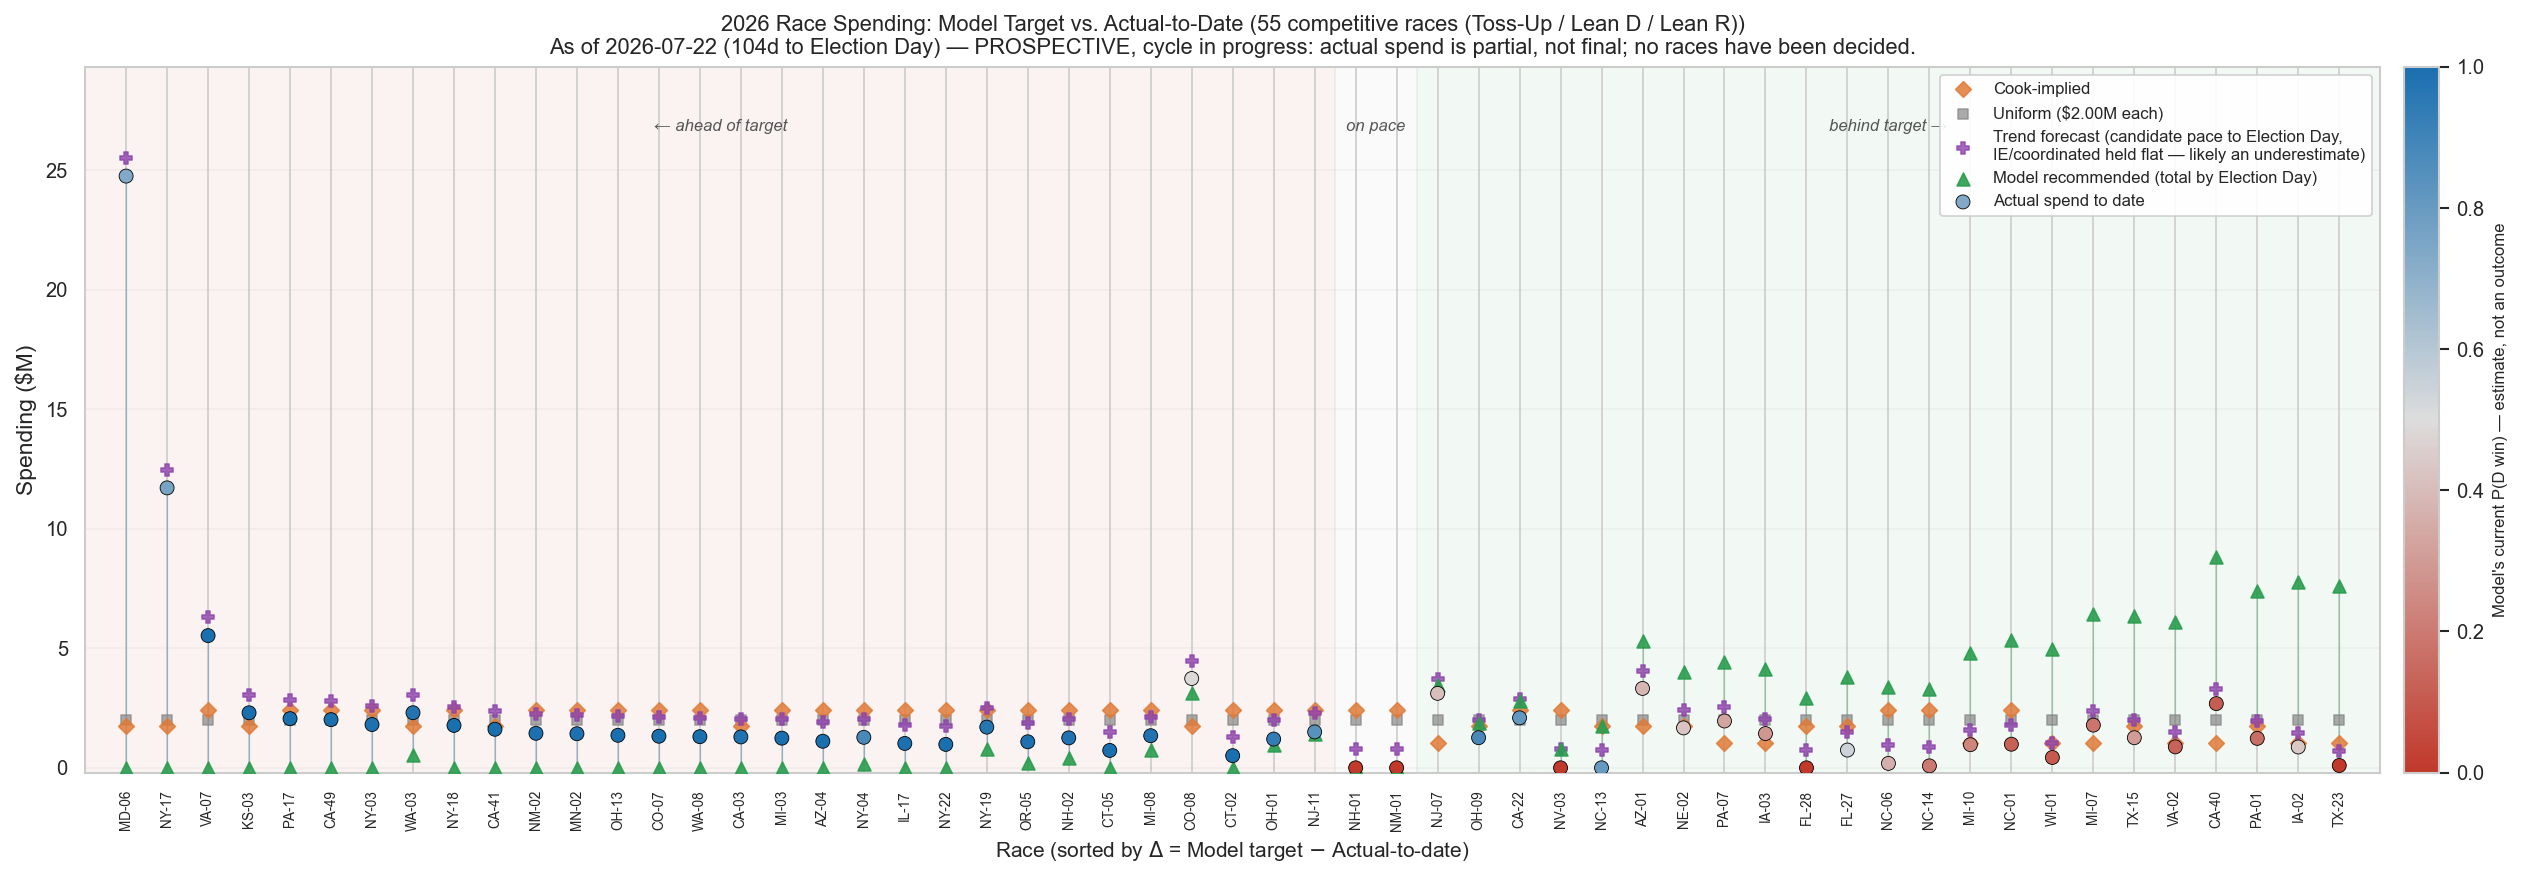

The file beside this chart, header and first rows:
district_id, cook_rating, actual_m, forecast_m, model_m, cook_m, uniform_m, p_win, delta_m, rank
MD-06, Toss-Up, 24.75, 25.49, 0.0, 1.742, 1.996, 0.7324, -24.75, 0
NY-17, Toss-Up, 11.71, 12.46, 0.0, 1.742, 1.996, 0.7597, -11.71, 1
VA-07, Lean D, 5.529, 6.316, 0.0, 2.439, 1.996, 0.9988, -5.529, 2
KS-03, Toss-Up, 2.302, 3.05, 0.0, 1.742, 1.996, 0.9981, -2.302, 3
PA-17, Lean D, 2.057, 2.843, 0.0, 2.439, 1.996, 0.9988, -2.057, 4
CA-49, Lean D, 2.016, 2.802, 0.0, 2.439, 1.996, 0.9971, -2.016, 5
NY-03, Lean D, 1.811, 2.598, 0.0, 2.439, 1.996, 0.9903, -1.811, 6
WA-03, Toss-Up, 2.304, 3.053, 0.5286, 1.742, 1.996, 0.9765, -1.776, 7
NY-18, Lean D, 1.774, 2.561, 0.0, 2.439, 1.996, 0.9992, -1.774, 8
CA-41, Toss-Up, 1.613, 2.361, 0.0, 1.742, 1.996, 0.9969, -1.613, 9
NM-02, Lean D, 1.444, 2.231, 2.328306436538696e-16, 2.439, 1.996, 0.99, -1.444, 10
MN-02, Lean D, 1.426, 2.213, 2.328306436538696e-16, 2.439, 1.996, 0.9904, -1.426, 11
OH-13, Lean D, 1.361, 2.148, 0.0, 2.439, 1.996, 0.9987, -1.361, 12
CO-07, Lean D, 1.322, 2.109, 0.0, 2.439, 1.996, 0.9994, -1.322, 13
WA-08, Lean D, 1.303, 2.09, 0.0, 2.439, 1.996, 0.9993, -1.303, 14
CA-03, Toss-Up, 1.293, 2.041, 0.0, 1.742, 1.996, 0.9842, -1.293, 15
MI-03, Lean D, 1.241, 2.028, 0.0, 2.439, 1.996, 0.9974, -1.241, 16
AZ-04, Lean D, 1.113, 1.899, 0.002988, 2.439, 1.996, 0.9964, -1.11, 17
NY-04, Lean D, 1.277, 2.063, 0.1685, 2.439, 1.996, 0.8821, -1.108, 18
IL-17, Lean D, 1.021, 1.807, 3.4924596548080445e-16, 2.439, 1.996, 0.9954, -1.021, 19
NY-22, Lean D, 0.98, 1.767, 1.164153218269348e-16, 2.439, 1.996, 0.9985, -0.98, 20
NY-19, Lean D, 1.703, 2.49, 0.7829, 2.439, 1.996, 0.9662, -0.9202, 21
OR-05, Lean D, 1.089, 1.876, 0.2191, 2.439, 1.996, 0.9929, -0.8704, 22
NH-02, Lean D, 1.253, 2.04, 0.3944, 2.439, 1.996, 0.9826, -0.8586, 23
CT-05, Lean D, 0.7285, 1.515, 2.328306436538696e-16, 2.439, 1.996, 0.9975, -0.7285, 24
MI-08, Lean D, 1.343, 2.13, 0.7316, 2.439, 1.996, 0.984, -0.6116, 25
CO-08, Toss-Up, 3.736, 4.484, 3.138, 1.742, 1.996, 0.4864, -0.5982, 26
CT-02, Lean D, 0.5083, 1.295, 1.7462298274040223e-16, 2.439, 1.996, 0.9983, -0.5083, 27
OH-01, Lean D, 1.203, 1.99, 0.9552, 2.439, 1.996, 0.9366, -0.2479, 28
NJ-11, Lean D, 1.503, 2.289, 1.429, 2.439, 1.996, 0.8424, -0.07378, 29
NH-01, Lean D, 0.0, 0.7866, 0.0, 2.439, 1.996, 0.0, 0.0, 30
NM-01, Lean D, 0.0, 0.7866, 2.328306436538696e-16, 2.439, 1.996, 3.1460215800086133e-27, 2.328306436538696e-16, 31
NJ-07, Lean R, 3.115, 3.718, 3.485, 1.045, 1.996, 0.4076, 0.3692, 32
OH-09, Toss-Up, 1.261, 2.009, 1.862, 1.742, 1.996, 0.8824, 0.601, 33
CA-22, Lean D, 2.091, 2.878, 2.811, 2.439, 1.996, 0.8144, 0.7198, 34
NV-03, Lean D, 0.0, 0.7866, 0.7851, 2.439, 1.996, 0.0, 0.7851, 35
NC-13, Toss-Up, 0.0, 0.7481, 1.732, 1.742, 1.996, 0.8035, 1.732, 36
AZ-01, Toss-Up, 3.321, 4.069, 5.298, 1.742, 1.996, 0.381, 1.977, 37
NE-02, Toss-Up, 1.671, 2.419, 4.002, 1.742, 1.996, 0.4231, 2.331, 38
PA-07, Lean R, 1.959, 2.562, 4.414, 1.045, 1.996, 0.3293, 2.455, 39
IA-03, Lean R, 1.434, 2.037, 4.128, 1.045, 1.996, 0.2818, 2.694, 40
FL-28, Toss-Up, 0.0, 0.7481, 2.932, 1.742, 1.996, 3.301407554410848e-30, 2.932, 41
FL-27, Toss-Up, 0.7437, 1.492, 3.784, 1.742, 1.996, 0.5435, 3.04, 42
NC-06, Lean D, 0.186, 0.9726, 3.376, 2.439, 1.996, 0.3609, 3.19, 43
NC-14, Lean D, 0.08269, 0.8693, 3.311, 2.439, 1.996, 0.1976, 3.229, 44
MI-10, Lean R, 0.9685, 1.571, 4.792, 1.045, 1.996, 0.2335, 3.824, 45
NC-01, Lean D, 0.9879, 1.774, 5.359, 2.439, 1.996, 0.1183, 4.371, 46
WI-01, Lean R, 0.4332, 1.036, 4.952, 1.045, 1.996, 0.1021, 4.519, 47
MI-07, Lean R, 1.787, 2.39, 6.421, 1.045, 1.996, 0.1874, 4.634, 48
TX-15, Toss-Up, 1.26, 2.009, 6.335, 1.742, 1.996, 0.3017, 5.075, 49
VA-02, Lean R, 0.8777, 1.481, 6.078, 1.045, 1.996, 0.1313, 5.201, 50
CA-40, Lean R, 2.686, 3.289, 8.829, 1.045, 1.996, 0.1114, 6.143, 51
PA-01, Toss-Up, 1.231, 1.98, 7.392, 1.742, 1.996, 0.1616, 6.161, 52
IA-02, Lean R, 0.8724, 1.475, 7.757, 1.045, 1.996, 0.4339, 6.885, 53
TX-23, Lean R, 0.09853, 0.7014, 7.593, 1.045, 1.996, 0.001622, 7.494, 54
